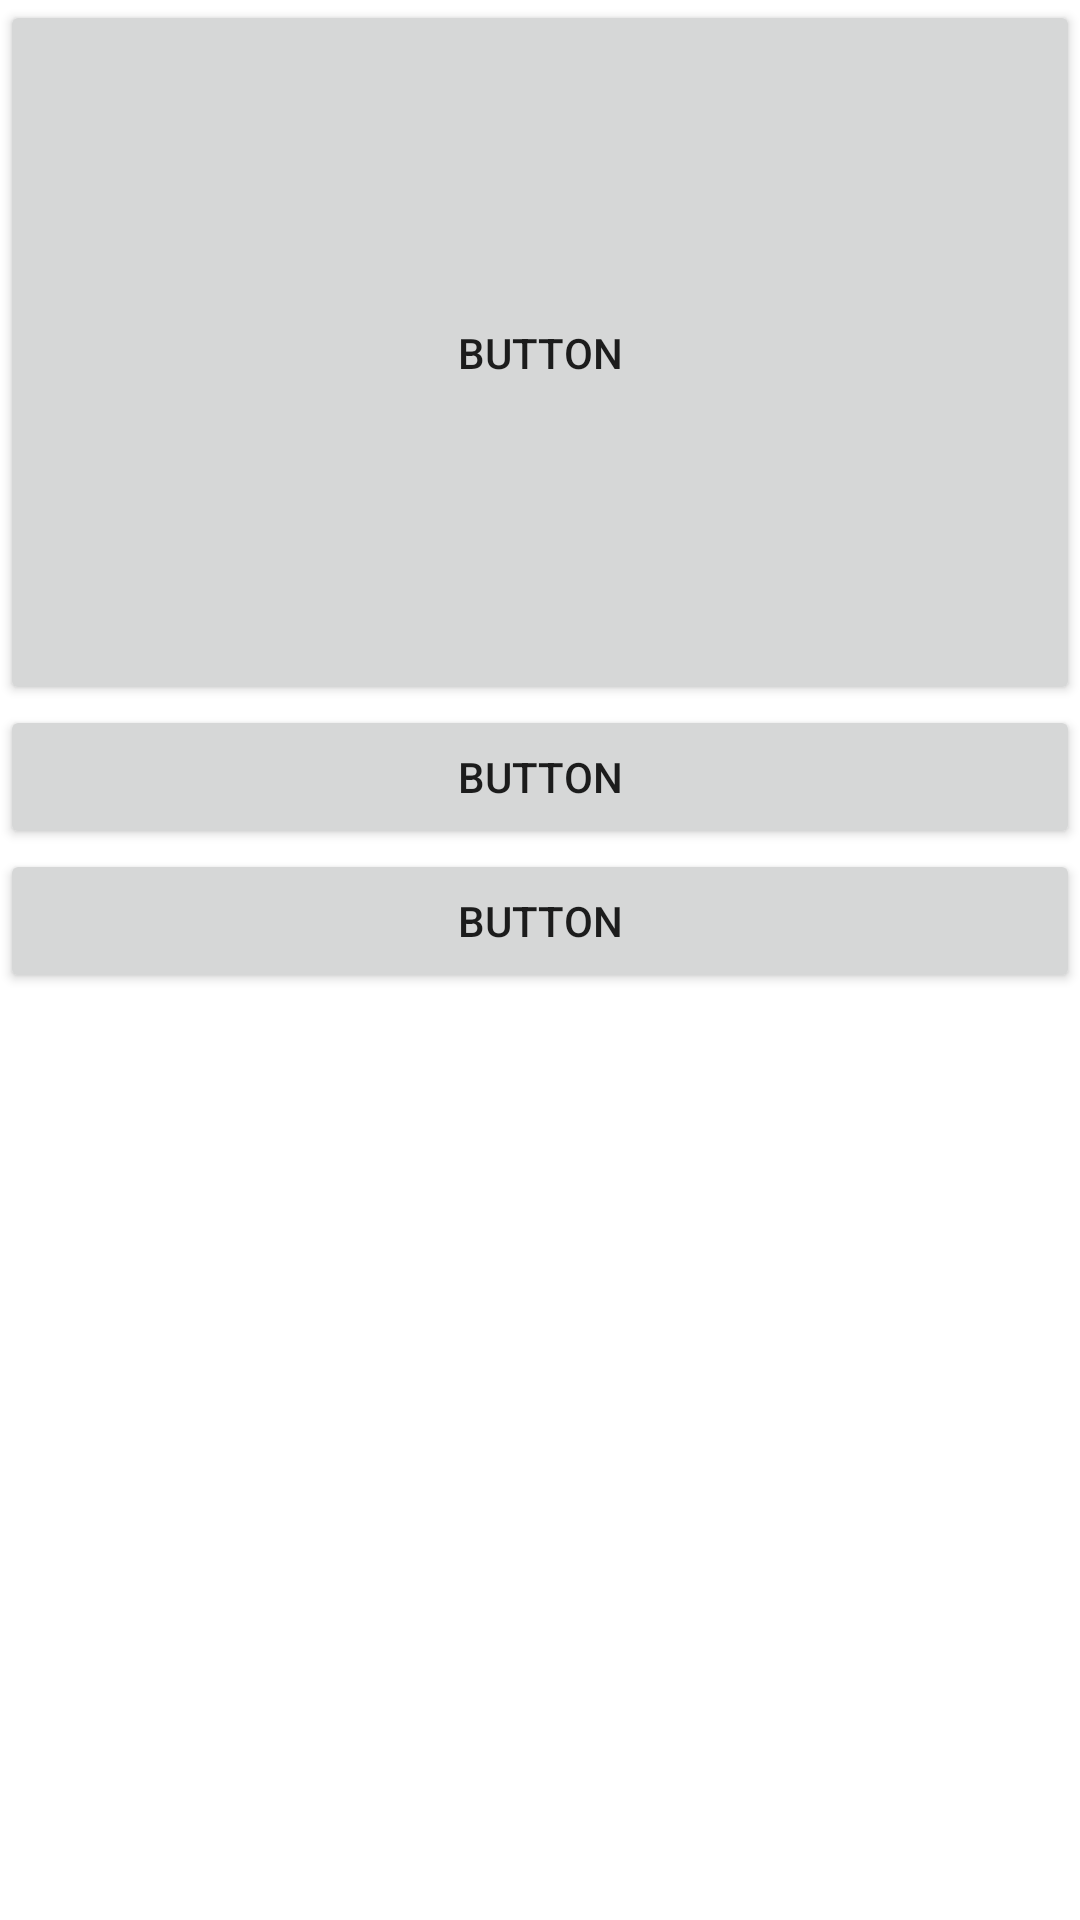

Layout XML and referenced resources for this Android screen:
<!-- AndroidManifest.xml: application theme Theme.FootPrint -->
<!-- res/layout/fragment_home.xml -->
<?xml version="1.0" encoding="utf-8"?>
<FrameLayout xmlns:android="http://schemas.android.com/apk/res/android"
    xmlns:tools="http://schemas.android.com/tools"
    android:layout_width="match_parent"
    android:layout_height="match_parent"
    tools:context=".UI.HomeFragment">

    <LinearLayout
        android:layout_width="match_parent"
        android:layout_height="match_parent"
        android:orientation="vertical">

        <Button
            android:id="@+id/button2"
            android:layout_width="match_parent"
            android:layout_height="235dp"
            android:text="Button" />

        <Button
            android:id="@+id/button3"
            android:layout_width="match_parent"
            android:layout_height="wrap_content"
            android:text="Button" />

        <Button
            android:id="@+id/button4"
            android:layout_width="match_parent"
            android:layout_height="wrap_content"
            android:text="Button" />
    </LinearLayout>
</FrameLayout>
<!-- resources referenced by this layout -->
<resources>
  <style name="Theme.FootPrint" parent="Theme.MaterialComponents.DayNight.NoActionBar">
          
          <item name="colorPrimary">@color/purple_500</item>
          <item name="colorPrimaryVariant">@color/purple_700</item>
          <item name="colorOnPrimary">@color/white</item>
          
          <item name="colorSecondary">@color/teal_200</item>
          <item name="colorSecondaryVariant">@color/teal_700</item>
          <item name="colorOnSecondary">@color/black</item>
          
          <item name="android:statusBarColor">#00000000</item>
          
  
      </style>
  <!-- not gathered from this repository: default colours our renderer supplied (Android Studio template values) -->
  <color name="purple_500">#FF6200EE</color>
  <color name="purple_700">#FF3700B3</color>
  <color name="teal_200">#FF03DAC5</color>
  <color name="teal_700">#FF018786</color>
  <color name="black">#FF000000</color>
  <color name="white">#FFFFFFFF</color>
</resources>
